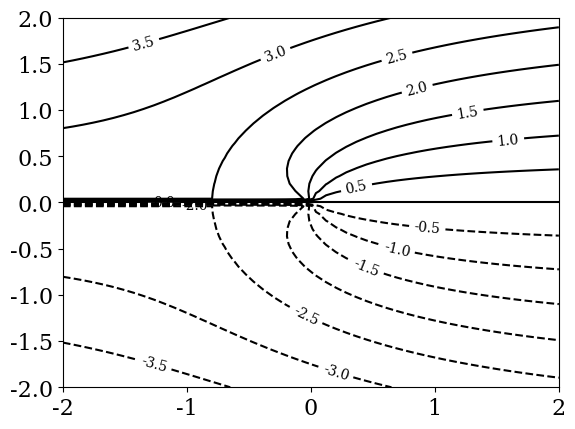
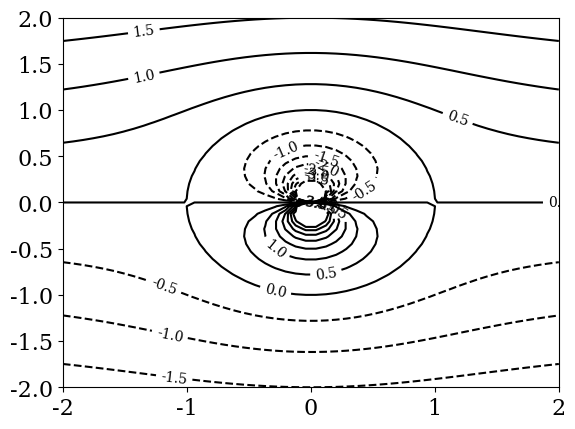
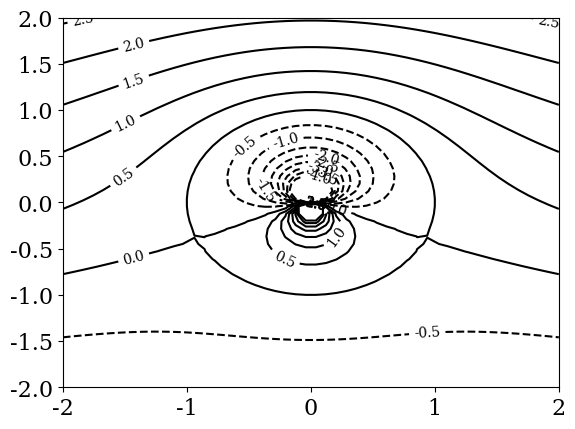

Python code for these plots, in order:
import numpy
from math import pi
from matplotlib import pyplot
%matplotlib inline
pyplot.rcParams['font.family'] = 'serif'
pyplot.rcParams['font.size'] = 16

nx = 50
L = 4.0
x = numpy.linspace(-L/2,L/2,nx)
X,Y = numpy.meshgrid(x,x)

U_inf = 1.
q = 5.

r     = numpy.sqrt(X**2+Y**2)
theta = numpy.arctan2(Y,X)

psi_U = U_inf*Y 
psi_f = q/(2*pi)*theta

psi = psi_U+psi_f
contours = numpy.arange(-4,4,0.5)

pyplot.figure()
C=pyplot.contour(X, Y, psi, contours, colors='k')
pyplot.clabel(C, inline=1, fontsize=10)
#pyplot.savefig('rankine.pdf')

K= 1.
psi_d = -K*numpy.sin(theta)/r

psi_c = psi_U+psi_d
contours = numpy.arange(-4,4,0.5)

pyplot.figure()
C=pyplot.contour(X, Y, psi_c, contours, colors='k')
pyplot.clabel(C, inline=1, fontsize=10)
#pyplot.savefig('cilindro.pdf')

gamma=5
psi_v = gamma/(2*pi) * numpy.log(r)

psi_L = psi_U+psi_d+psi_v
contours = numpy.arange(-4,4,0.5)

pyplot.figure()
C=pyplot.contour(X, Y, psi_L, contours, colors='k')
pyplot.clabel(C, inline=1, fontsize=10)
#pyplot.savefig('cilindro_circ.pdf')

